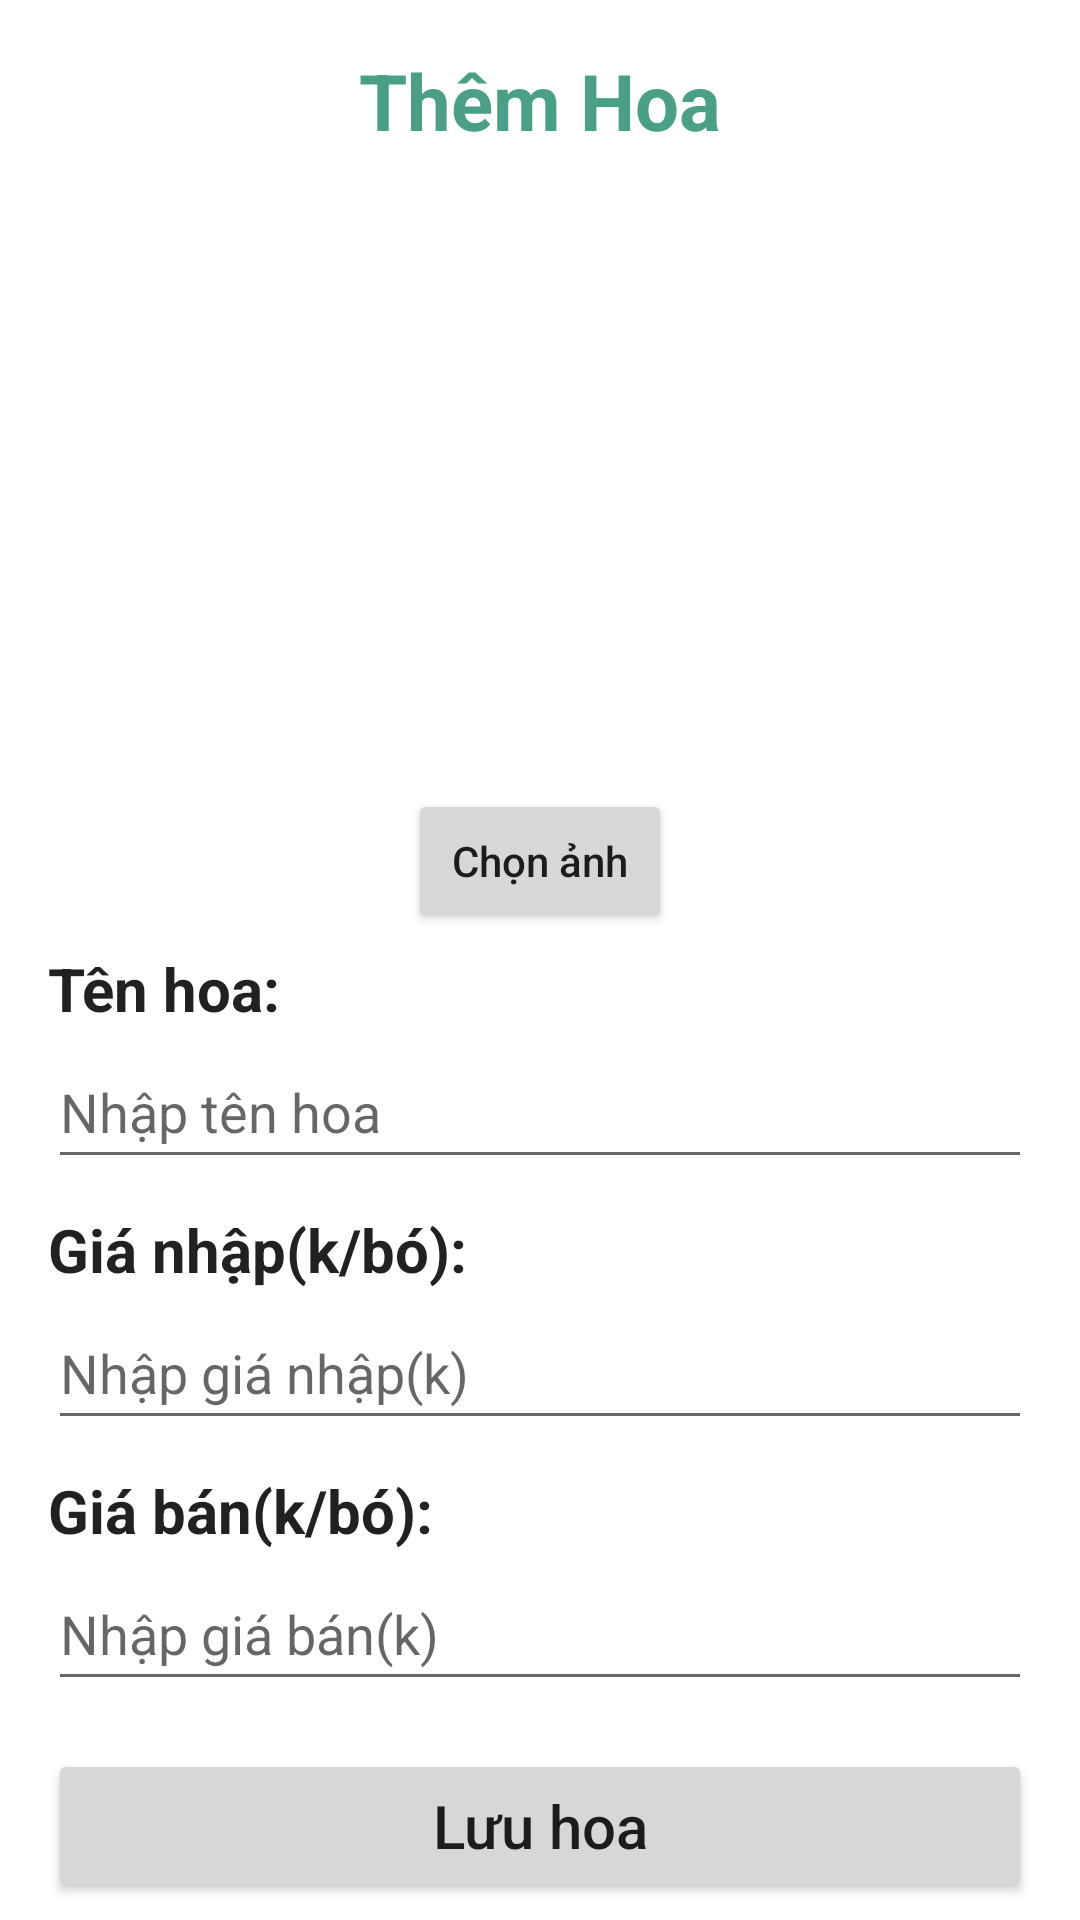

Here is an Android app screen rendered from its layout file. Give the layout XML and the strings, colors and styles it references.
<!-- AndroidManifest.xml: application theme Theme.QuảnLíBánHoa -->
<!-- res/layout/fragment_add_flower.xml -->
<?xml version="1.0" encoding="utf-8"?>

<ScrollView xmlns:android="http://schemas.android.com/apk/res/android"
    xmlns:app="http://schemas.android.com/apk/res-auto"
    xmlns:tools="http://schemas.android.com/tools"
    android:layout_width="match_parent"
    android:layout_height="match_parent"
    android:scrollbars="none"
    android:layout_marginBottom="58dp"
    android:id="@+id/scrollViewAddFlower"
    tools:context=".ui.home.fragment.AddFlowerFragment">

    <LinearLayout
        android:layout_width="match_parent"
        android:layout_height="wrap_content"
        android:orientation="vertical"
        android:padding="16dp">

        <TextView
            android:id="@+id/title_add_flower"
            android:layout_width="match_parent"
            android:layout_height="wrap_content"
            android:gravity="center"
            android:paddingBottom="16dp"
            android:text="@string/title_add_flower"
            android:textColor="?attr/colorPrimary"
            android:textSize="26sp"
            android:textStyle="bold" />

        <androidx.cardview.widget.CardView
            android:layout_width="250dp"
            android:layout_height="188dp"
            android:layout_gravity="center"
            app:cardCornerRadius="16dp"
            app:cardElevation="0dp">

            <ImageView
                android:id="@+id/imgHoa"
                android:layout_width="match_parent"
                android:layout_height="match_parent"
                android:importantForAccessibility="no"
                android:background="?attr/colorSurface"
                android:scaleType="centerCrop"
                android:src="@drawable/ic_photo"
                tools:ignore="ImageContrastCheck" />

        </androidx.cardview.widget.CardView>

        <Button
            android:id="@+id/btnPickImage"
            android:layout_width="wrap_content"
            android:layout_height="wrap_content"
            android:layout_gravity="center"
            android:layout_marginTop="8dp"
            android:layout_marginBottom="0dp"
            android:text="@string/action_set_image"
            android:textAllCaps="false"
            app:cornerRadius="25dp"
            tools:ignore="TextContrastCheck" />

        <TextView
            android:id="@+id/textView"
            android:layout_width="match_parent"
            android:layout_height="wrap_content"
            android:paddingTop="5dp"
            android:paddingBottom="2dp"
            android:text="@string/name_flower"
            android:textColor="?android:attr/textColorPrimary"
            android:textSize="20sp"
            android:textStyle="bold" />

        <EditText
            android:id="@+id/edtTenHoa"
            android:layout_width="match_parent"
            android:layout_height="wrap_content"
            android:hint="@string/hint_name_flower"
            android:importantForAutofill="no"
            android:inputType="text"
            android:minHeight="48dp"
            tools:ignore="VisualLintTextFieldSize" />

        <TextView
            android:id="@+id/textView2"
            android:layout_width="match_parent"
            android:layout_height="wrap_content"
            android:paddingTop="10dp"
            android:paddingBottom="2dp"
            android:text="@string/price_in"
            android:textColor="?android:attr/textColorPrimary"
            android:textSize="20sp"
            android:textStyle="bold" />

        <EditText
            android:id="@+id/edtGiaNhap"
            android:layout_width="match_parent"
            android:layout_height="wrap_content"
            android:hint="@string/hint_price_in"
            android:importantForAutofill="no"
            android:inputType="numberDecimal"
            android:minHeight="48dp"
            tools:ignore="VisualLintTextFieldSize" />

        <TextView
            android:id="@+id/textView3"
            android:layout_width="match_parent"
            android:layout_height="wrap_content"
            android:paddingTop="10dp"
            android:paddingBottom="2dp"
            android:text="@string/price"
            android:textColor="?android:attr/textColorPrimary"
            android:textSize="20sp"
            android:textStyle="bold" />

        <EditText
            android:id="@+id/edtGiaBan"
            android:layout_width="match_parent"
            android:layout_height="wrap_content"
            android:hint="@string/hint_price"
            android:importantForAutofill="no"
            android:inputType="numberDecimal"
            android:minHeight="48dp"
            tools:ignore="VisualLintTextFieldSize" />

        <Button
            android:id="@+id/btnSave"
            android:layout_width="match_parent"
            android:layout_height="wrap_content"
            android:layout_marginTop="16dp"
            android:padding="12dp"
            android:text="@string/action_save_flower"
            android:textAllCaps="false"
            android:textSize="20sp"
            app:cornerRadius="25dp"
            tools:ignore="TextContrastCheck,VisualLintButtonSize" />
    </LinearLayout>

</ScrollView>
<!-- resources referenced by this layout -->
<resources>
  <string name="action_save_flower">Lưu hoa</string>
  <string name="action_set_image">Chọn ảnh</string>
  <string name="hint_name_flower">Nhập tên hoa</string>
  <string name="hint_price">Nhập giá bán(k)</string>
  <string name="hint_price_in">Nhập giá nhập(k)</string>
  <string name="name_flower">Tên hoa:</string>
  <string name="price">Giá bán(k/bó):</string>
  <string name="price_in">Giá nhập(k/bó):</string>
  <string name="title_add_flower">Thêm Hoa</string>
  <style name="Theme.QuảnLíBánHoa" parent="Base.Theme.QuảnLíBánHoa" />
  <style name="Base.Theme.QuảnLíBánHoa" parent="Theme.MaterialComponents.DayNight.NoActionBar">
          
           <item name="colorPrimary">@color/my_light_primary</item>
      </style>
  <color name="my_light_primary">#4aa087</color>
</resources>
